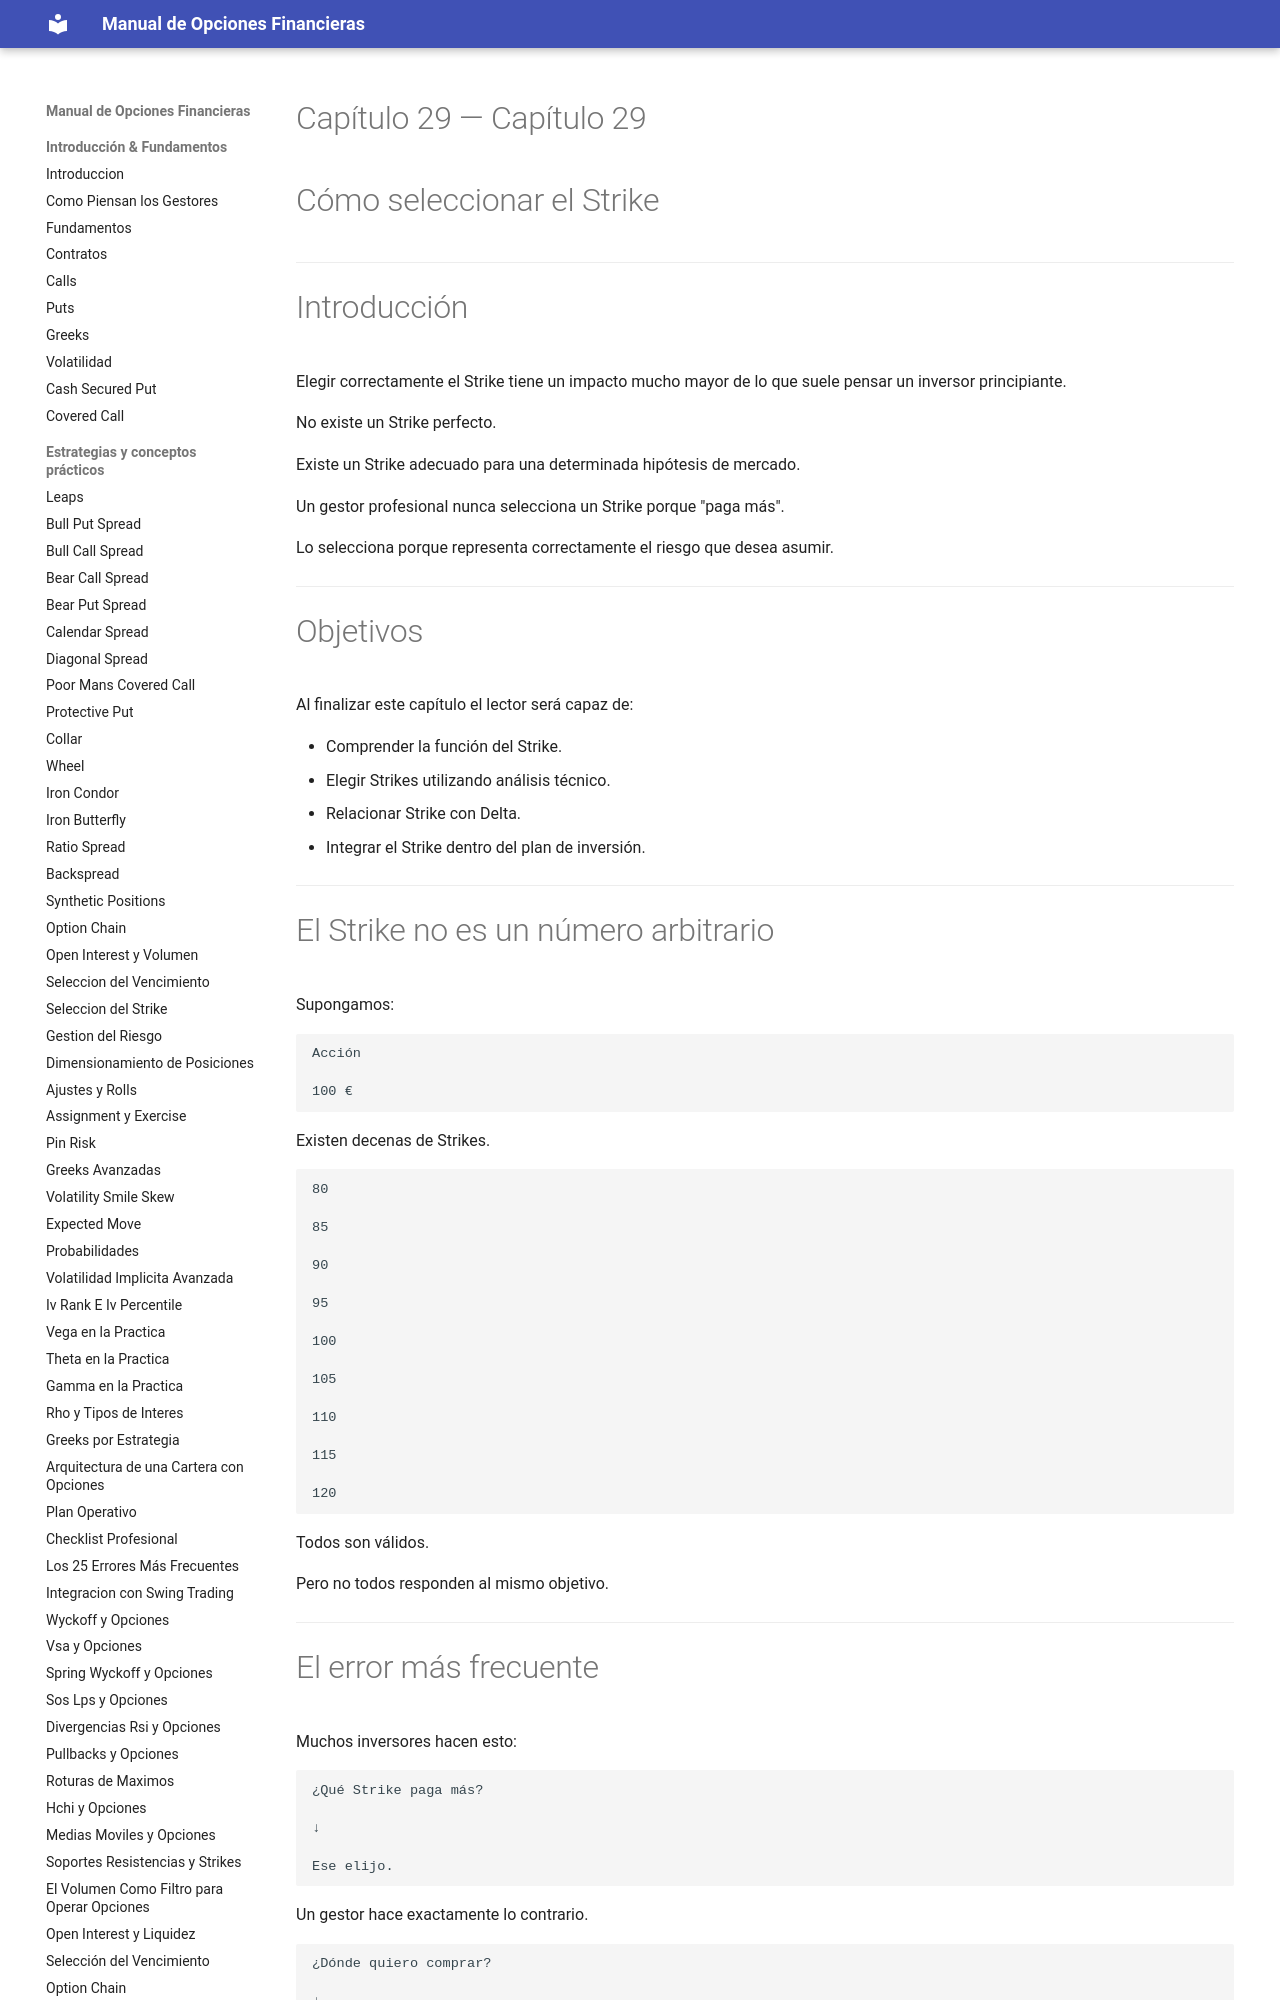

repository: juanahs/opciones-financieras · page: 29-seleccion-del-strike/index.html · generator: mkdocs

---
description: ""
date: 2026-09-21
tags: []
draft: false
title: "Capítulo 29 — Cómo seleccionar el Strike"

---

# Capítulo 29 — Cómo seleccionar el Strike



---

# Introducción

Elegir correctamente el Strike tiene un impacto mucho mayor de lo que suele pensar un inversor principiante.

No existe un Strike perfecto.

Existe un Strike adecuado para una determinada hipótesis de mercado.

Un gestor profesional nunca selecciona un Strike porque "paga más".

Lo selecciona porque representa correctamente el riesgo que desea asumir.

---
